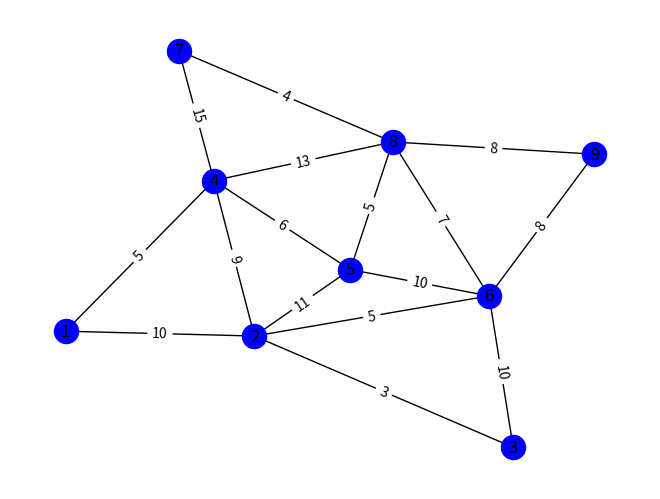
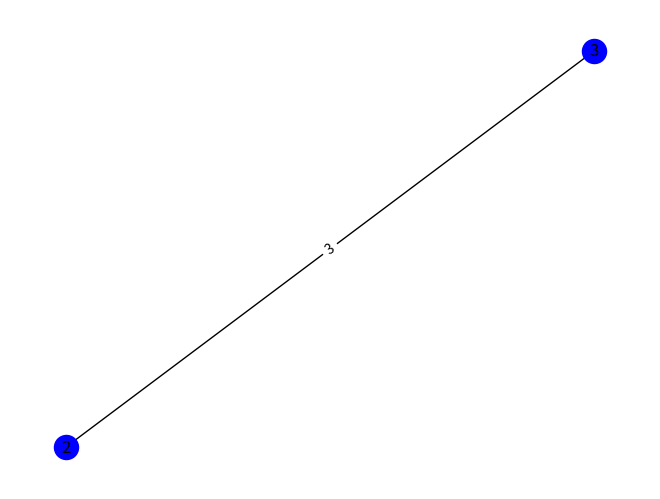
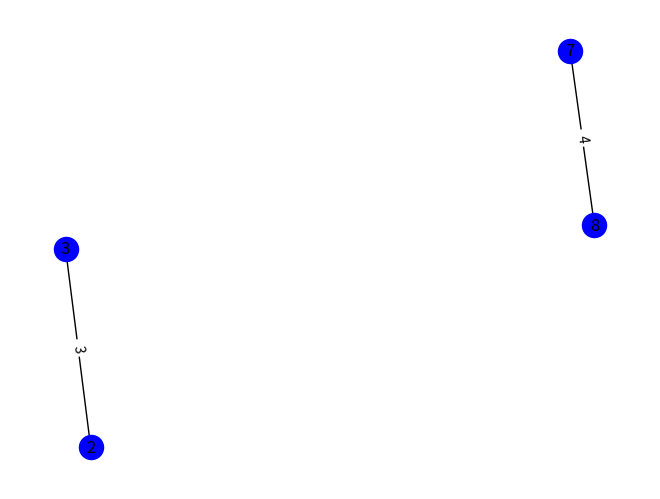
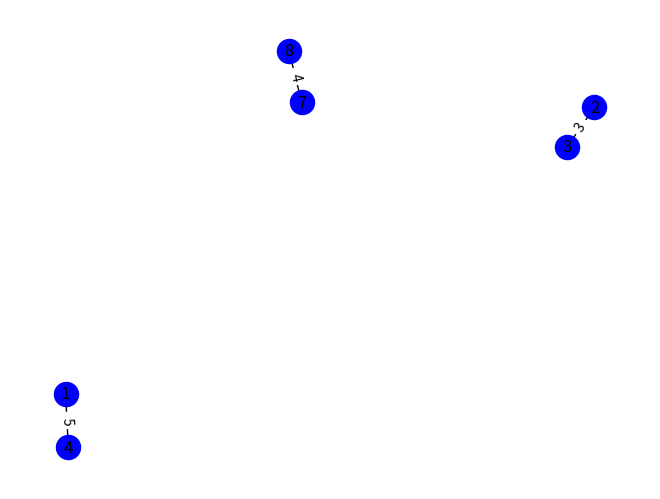
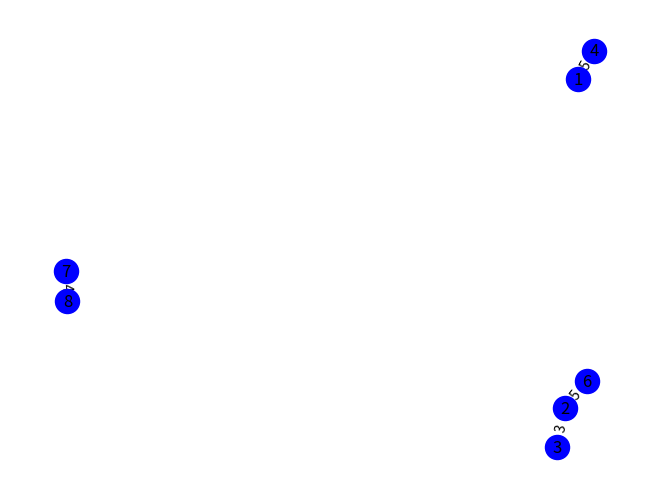
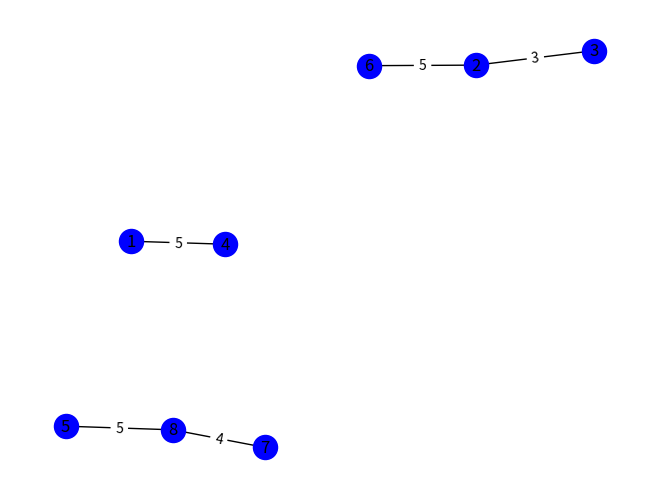
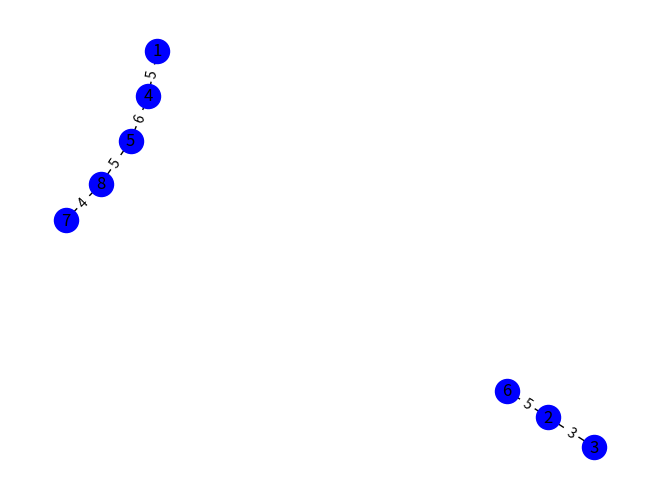
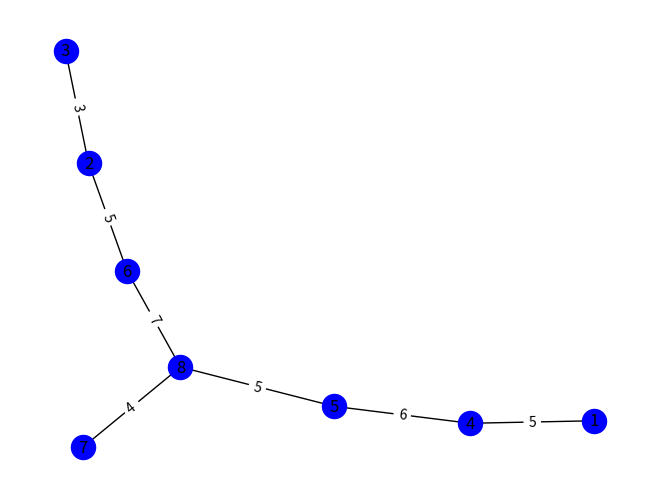
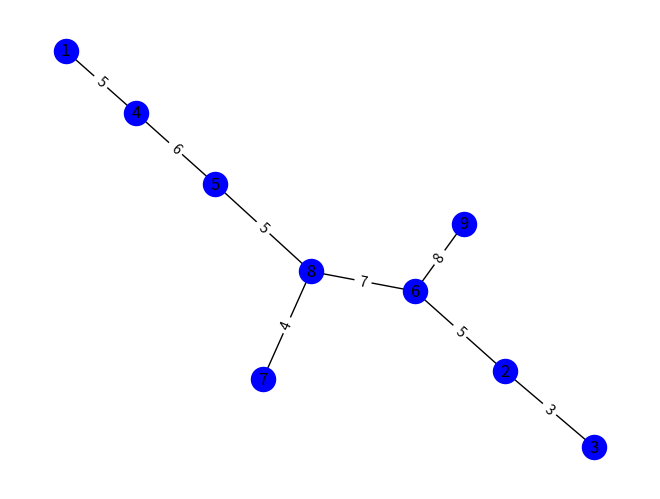
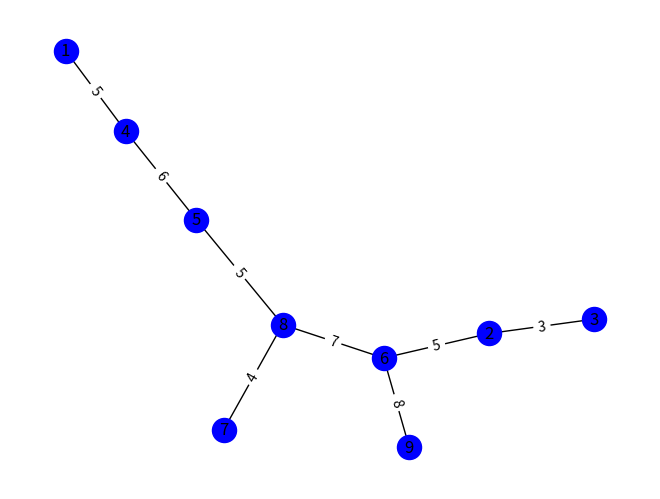

These charts were generated, in order, by the following Python code:
import numpy as np
import networkx as nx
import matplotlib.pyplot as plt

nodes = [1, 2, 3, 4, 5, 6, 7, 8, 9]

edges_with_weight = [(1, 2, 10), (1, 4, 5), (2, 3, 3), (2, 4, 9), (2, 5, 11), (2, 6, 5), (3, 6, 10), (4, 5, 6),
         (4, 7, 15),(4, 8, 13), (5, 6, 10), (5, 8, 5), (6, 8, 7), (6, 9, 8),(7, 8, 4), (8, 9, 8)]

G = nx.Graph()
G1 = nx.Graph()
G.add_nodes_from(nodes)
G.add_weighted_edges_from(edges_with_weight)
G1 = G.copy()
edges_with_weight1 = edges_with_weight.copy()

layout = nx.spring_layout(G1)
nx.draw(G1,layout,with_labels=True,node_color='b')
labels = nx.get_edge_attributes(G1, "weight")
nx.draw_networkx_edge_labels(G1,pos=layout, edge_labels=labels)
plt.show()

Skeleton = nx.Graph()
edges_with_weight2 = []

for i in range(0,G1.number_of_nodes()-1):
    if i == 0:
        min_edge = -1
        min_edge_weight = edges_with_weight1[0][2]

        for n in range(0, G1.number_of_edges()):
            if min_edge_weight > edges_with_weight1[n][2]:
                min_edge = n
                min_edge_weight = edges_with_weight1[n][2]

        print("Edge with min weight: " + str(edges_with_weight1[min_edge]))
        edges_with_weight2.append(edges_with_weight1[min_edge])
        Skeleton.add_node(edges_with_weight1[min_edge][0])
        Skeleton.add_node(edges_with_weight1[min_edge][1])
        print("Add nodes: " + str(edges_with_weight1[min_edge][0]) + " , " + str(edges_with_weight1[min_edge][1]))
        G1.remove_edge(edges_with_weight1[min_edge][0], edges_with_weight1[min_edge][1])
        edges_with_weight1.remove(edges_with_weight2[0])

    else:
        min_edge = -1
        min_edge_weight = 100
        flag1 = False
        flag2 = False

        for t in range(0, G1.number_of_edges()):
            flag1 = Skeleton.has_node(edges_with_weight1[t][0])
            flag2 = Skeleton.has_node(edges_with_weight1[t][1])
            if ((flag1 == True and flag2 == False) or (flag1 == False and flag2 == True) or (flag1 == False and flag2 == False) or (flag1 == True and flag2 == True)):
                if min_edge_weight > edges_with_weight1[t][2]:
                    min_edge = t
                    min_edge_weight = edges_with_weight1[t][2]

        print("Edge with min weight: " + str(edges_with_weight1[min_edge]))
        edges_with_weight2.append(edges_with_weight1[min_edge])

        flag3 = Skeleton.has_node(edges_with_weight1[min_edge][0])
        flag4 = Skeleton.has_node(edges_with_weight1[min_edge][1])
        if (flag3 == False) and (flag4 == False):
            Skeleton.add_node(edges_with_weight1[min_edge][0])
            Skeleton.add_node(edges_with_weight1[min_edge][1])
            print("Add nodes: " + str(edges_with_weight1[min_edge][0]) + " , " + str(edges_with_weight1[min_edge][1]))

        elif (flag3 == True) and (flag4 == True):
            print("Dont't add node")

        elif flag3 == True:
            Skeleton.add_node(edges_with_weight1[min_edge][1])
            print('Add node ' + str(edges_with_weight1[min_edge][1]))

        elif flag4 == True:
            Skeleton.add_node(edges_with_weight1[min_edge][0])
            print('Add node ' + str(edges_with_weight1[min_edge][0]))

        G1.remove_edge(edges_with_weight1[min_edge][0], edges_with_weight1[min_edge][1])
        edges_with_weight1.remove(edges_with_weight2[len(edges_with_weight2) - 1])

    Skeleton.add_weighted_edges_from(edges_with_weight2)
    layout1 = nx.spring_layout(Skeleton)
    nx.draw(Skeleton, layout1, with_labels=True, node_color='b')
    labels1 = nx.get_edge_attributes(Skeleton, "weight")
    nx.draw_networkx_edge_labels(Skeleton, pos=layout1, edge_labels=labels1)
    plt.show()
    Skeleton.remove_edges_from(edges_with_weight2)

print(edges_with_weight2)
print(Skeleton.nodes)

Skeleton.add_weighted_edges_from(edges_with_weight2)

sumweight = 0
for x in range(0,len(edges_with_weight2)):
    sumweight+=edges_with_weight2[x][2]
print("Skeleton min weight sum: " + str(sumweight))

layout2 = nx.spring_layout(Skeleton)
nx.draw(Skeleton, layout2, with_labels=True, node_color='b')
labels2 = nx.get_edge_attributes(Skeleton, "weight")
nx.draw_networkx_edge_labels(Skeleton, pos=layout2, edge_labels=labels2)
plt.show()
